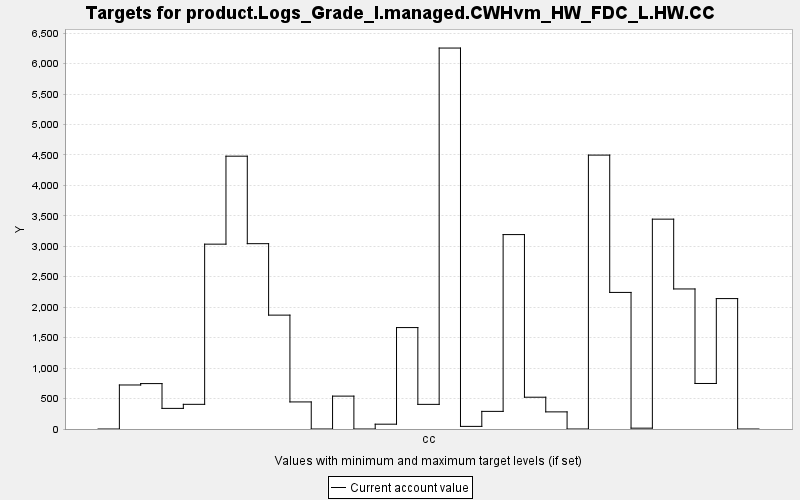

The table this chart was drawn from, first rows:
TARGET, PERIOD, YEAR, PERIODWIDTH, MINIMUM, MAXIMUM, MINWEIGHT, MAXWEIGHT, CURRENT, SUMMARY
product.Logs_Grade_I.managed.CWHvm_HW_FD…, 0, 0, 10.0, 0.0, 10000, 1.0, 1.0, 0.0, 0.0
product.Logs_Grade_I.managed.CWHvm_HW_FD…, 1, 10, 10.0, 0.0, 10000, 1.0, 1.0, 722.8, 0.0
product.Logs_Grade_I.managed.CWHvm_HW_FD…, 2, 20, 10.0, 0.0, 10000, 1.0, 1.0, 745.5, 0.0
product.Logs_Grade_I.managed.CWHvm_HW_FD…, 3, 30, 10.0, 0.0, 10000, 1.0, 1.0, 338.4, 0.0
product.Logs_Grade_I.managed.CWHvm_HW_FD…, 4, 40, 10.0, 0.0, 10000, 1.0, 1.0, 405.1, 0.0
product.Logs_Grade_I.managed.CWHvm_HW_FD…, 5, 50, 10.0, 0.0, 10000, 1.0, 1.0, 3035, 0.0
product.Logs_Grade_I.managed.CWHvm_HW_FD…, 6, 60, 10.0, 0.0, 10000, 1.0, 1.0, 4479, 0.0
product.Logs_Grade_I.managed.CWHvm_HW_FD…, 7, 70, 10.0, 0.0, 10000, 1.0, 1.0, 3043, 0.0
product.Logs_Grade_I.managed.CWHvm_HW_FD…, 8, 80, 10.0, 0.0, 10000, 1.0, 1.0, 1870, 0.0
product.Logs_Grade_I.managed.CWHvm_HW_FD…, 9, 90, 10.0, 0.0, 10000, 1.0, 1.0, 444.6, 0.0
product.Logs_Grade_I.managed.CWHvm_HW_FD…, 10, 100, 10.0, 0.0, 10000, 1.0, 1.0, 0.0, 0.0
product.Logs_Grade_I.managed.CWHvm_HW_FD…, 11, 110, 10.0, 0.0, 10000, 1.0, 1.0, 539.9, 0.0
product.Logs_Grade_I.managed.CWHvm_HW_FD…, 12, 120, 10.0, 0.0, 10000, 1.0, 1.0, 0.0, 0.0
product.Logs_Grade_I.managed.CWHvm_HW_FD…, 13, 130, 10.0, 0.0, 10000, 1.0, 1.0, 79.12, 0.0
product.Logs_Grade_I.managed.CWHvm_HW_FD…, 14, 140, 10.0, 0.0, 10000, 1.0, 1.0, 1665, 0.0
product.Logs_Grade_I.managed.CWHvm_HW_FD…, 15, 150, 10.0, 0.0, 10000, 1.0, 1.0, 404.5, 0.0
product.Logs_Grade_I.managed.CWHvm_HW_FD…, 16, 160, 10.0, 0.0, 10000, 1.0, 1.0, 6255, 0.0
product.Logs_Grade_I.managed.CWHvm_HW_FD…, 17, 170, 10.0, 0.0, 10000, 1.0, 1.0, 42.91, 0.0
product.Logs_Grade_I.managed.CWHvm_HW_FD…, 18, 180, 10.0, 0.0, 10000, 1.0, 1.0, 289.4, 0.0
product.Logs_Grade_I.managed.CWHvm_HW_FD…, 19, 190, 10.0, 0.0, 10000, 1.0, 1.0, 3192, 0.0
product.Logs_Grade_I.managed.CWHvm_HW_FD…, 20, 200, 10.0, 0.0, 10000, 1.0, 1.0, 521.9, 0.0
product.Logs_Grade_I.managed.CWHvm_HW_FD…, 21, 210, 10.0, 0.0, 10000, 1.0, 1.0, 281.1, 0.0
product.Logs_Grade_I.managed.CWHvm_HW_FD…, 22, 220, 10.0, 0.0, 10000, 1.0, 1.0, 0.0, 0.0
product.Logs_Grade_I.managed.CWHvm_HW_FD…, 23, 230, 10.0, 0.0, 10000, 1.0, 1.0, 4497, 0.0
product.Logs_Grade_I.managed.CWHvm_HW_FD…, 24, 240, 10.0, 0.0, 10000, 1.0, 1.0, 2242, 0.0
product.Logs_Grade_I.managed.CWHvm_HW_FD…, 25, 250, 10.0, 0.0, 10000, 1.0, 1.0, 13.88, 0.0
product.Logs_Grade_I.managed.CWHvm_HW_FD…, 26, 260, 10.0, 0.0, 10000, 1.0, 1.0, 3445, 0.0
product.Logs_Grade_I.managed.CWHvm_HW_FD…, 27, 270, 10.0, 0.0, 10000, 1.0, 1.0, 2299, 0.0
product.Logs_Grade_I.managed.CWHvm_HW_FD…, 28, 280, 10.0, 0.0, 10000, 1.0, 1.0, 747.4, 0.0
product.Logs_Grade_I.managed.CWHvm_HW_FD…, 29, 290, 10.0, 0.0, 10000, 1.0, 1.0, 2141, 0.0
product.Logs_Grade_I.managed.CWHvm_HW_FD…, 30, 300, 10.0, 0.0, 10000, 1.0, 1.0, 0.0, 0.0
